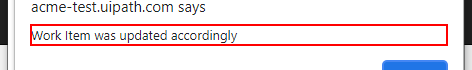
Task: Robotic Enterprise Framework
Workflow: System 1 - Click OK

Step 1: find the text 'Work Item was updated accordingly' in window 'ACME System 1 - Google Chrome' (chrome.exe)

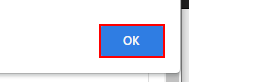
Step 2: click on the push button in window 'ACME System 1 - Google Chrome' (chrome.exe)

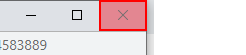
Step 3: click on the push button 'Close' in window 'ACME System 1 - Google Chrome' (chrome.exe)
